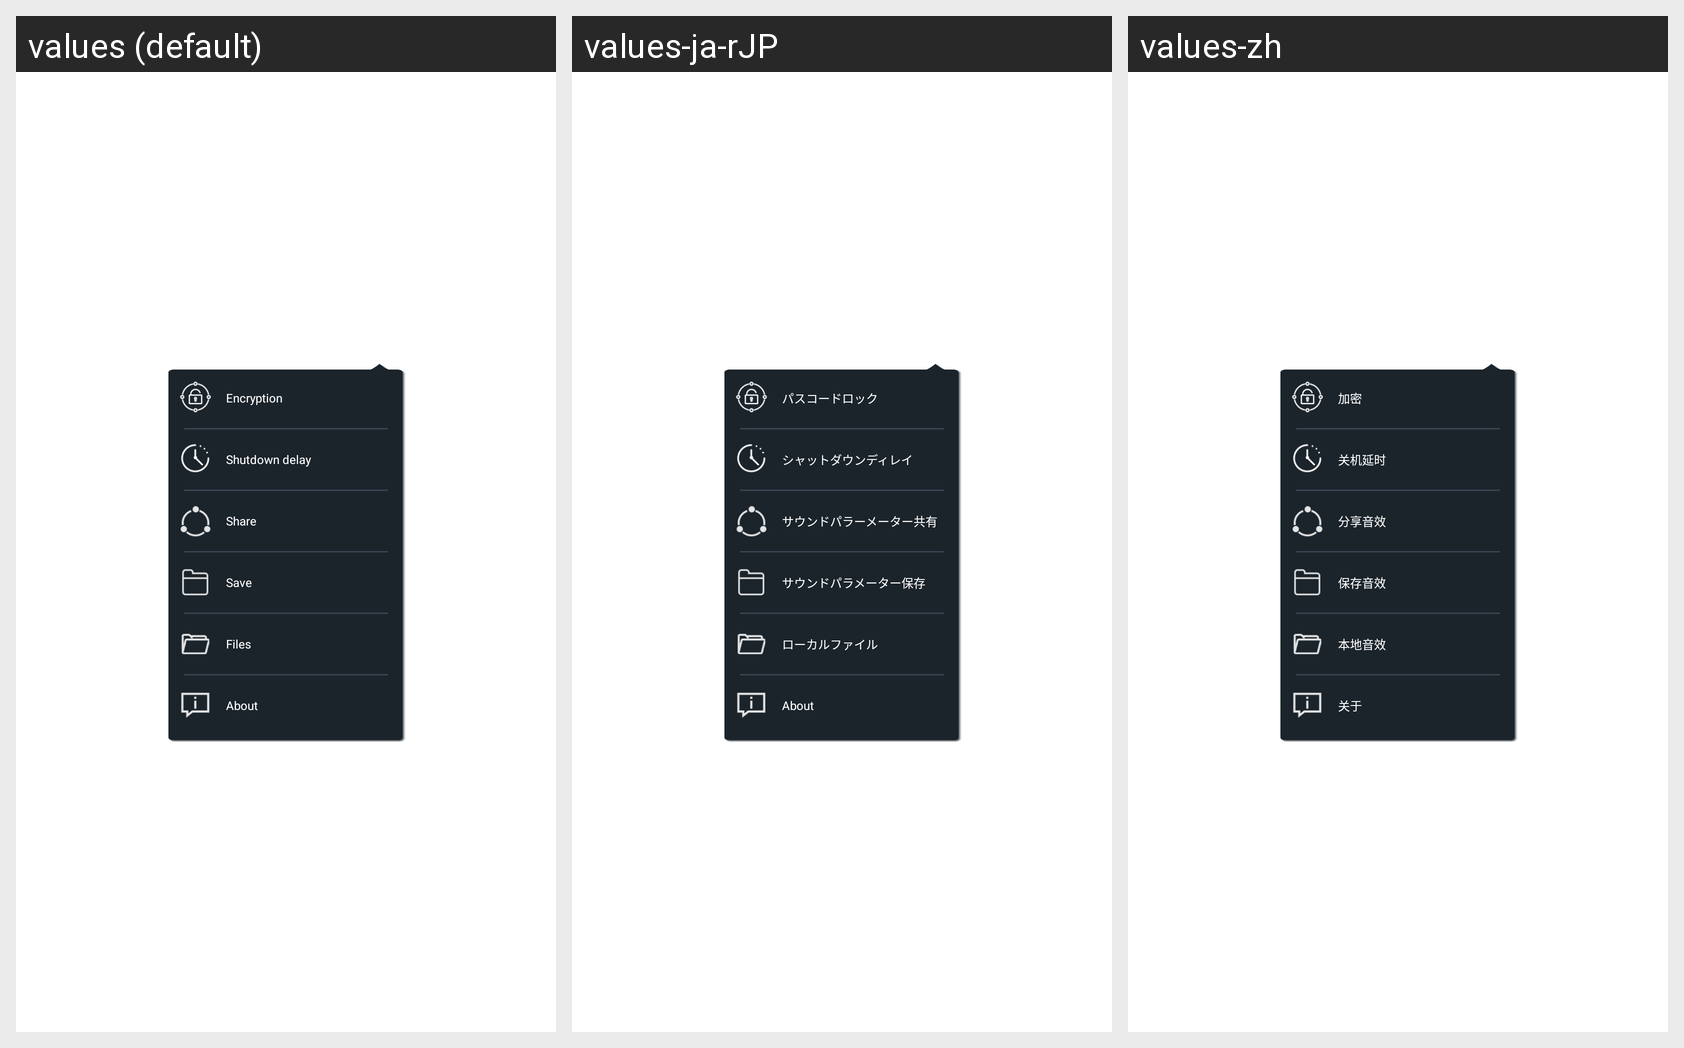

Locale-by-locale string values for the Android screen shown in this grid:
Android screen res/layout/chs_layout_popupmenu.xml rendered under 3 locales, left to right: values (default), values-ja-rJP, values-zh. Device: Nexus 5 (rendered at 1080×1920; each locale shown at half size, 540×960, under a caption strip naming it); theme Theme.MaterialComponents.DayNight.NoActionBar.
Strings drawn on this screen, with the default value and each locale's value (text and hints the layout hard-codes, and strings that could not be matched under every locale, appear in the picture but are not listed):

Encryption
  values: Encryption
  values-ja-rJP: パスコードロック
  values-zh: 加密

off_delay_time
  values: Shutdown delay
  values-ja-rJP: シャットダウンディレイ
  values-zh: 关机延时

SSM_ShareOpt
  values: Share
  values-ja-rJP: サウンドパラーメーター共有
  values-zh: 分享音效

SSM_Save
  values: Save
  values-ja-rJP: サウンドパラメーター保存
  values-zh: 保存音效

Menu_Open
  values: Files
  values-ja-rJP: ローカルファイル
  values-zh: 本地音效

About
  values: About
  values-ja-rJP: About
  values-zh: 关于
